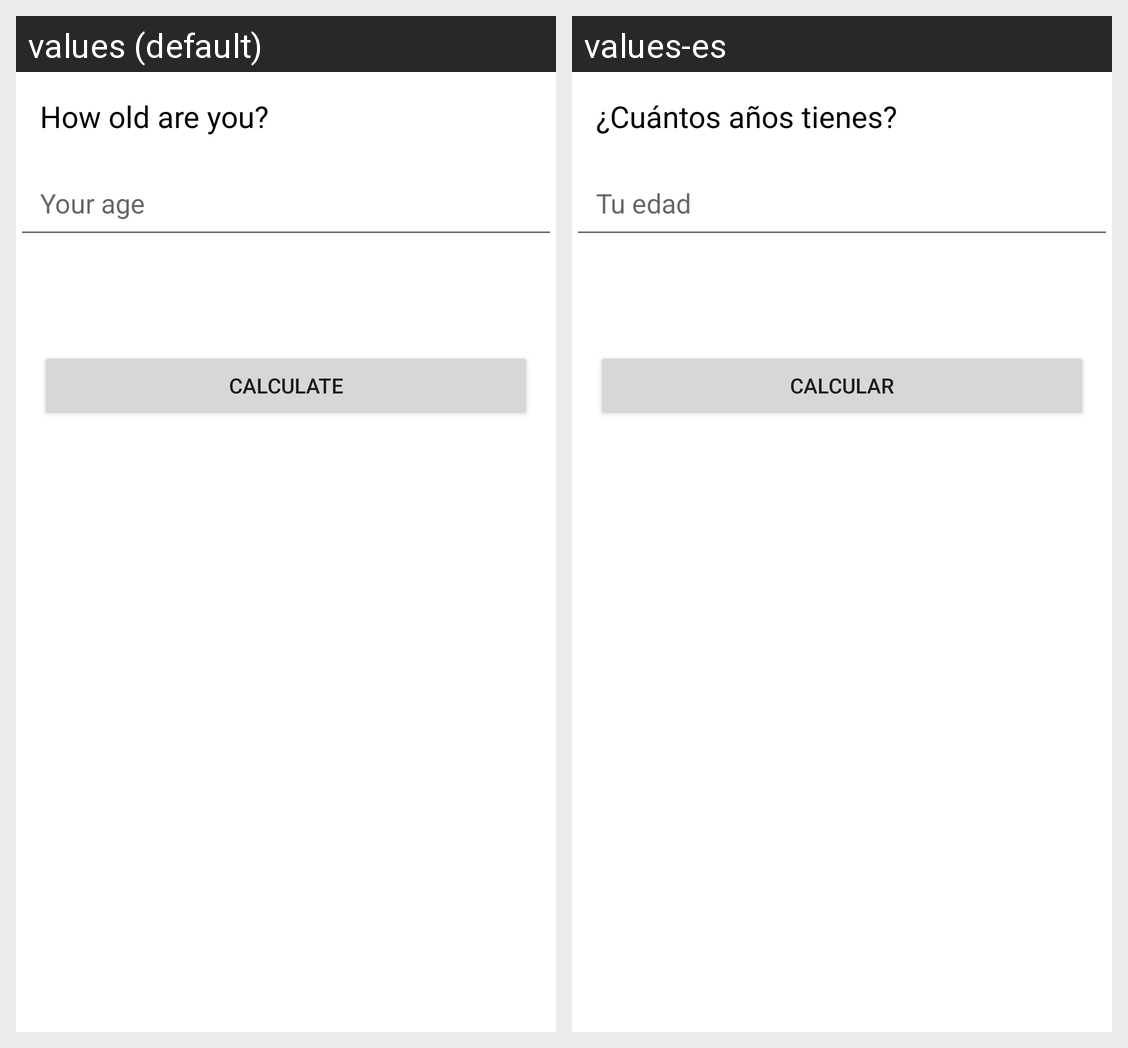

Strings drawn on this Android screen and how each of the app's shown locales translates them:
Android screen res/layout/activity_main.xml rendered under 2 locales, left to right: values (default), values-es. Device: Nexus 5 (rendered at 1080×1920; each locale shown at half size, 540×960, under a caption strip naming it); theme Theme.MiEdadCanina.
Strings drawn on this screen, with the default value and each locale's value (text and hints the layout hard-codes, and strings that could not be matched under every locale, appear in the picture but are not listed):

how_old_are_you
  values: How old are you?
  values-es: ¿Cuántos años tienes?

your_age
  values: Your age
  values-es: Tu edad

calculate
  values: Calculate
  values-es: Calcular
